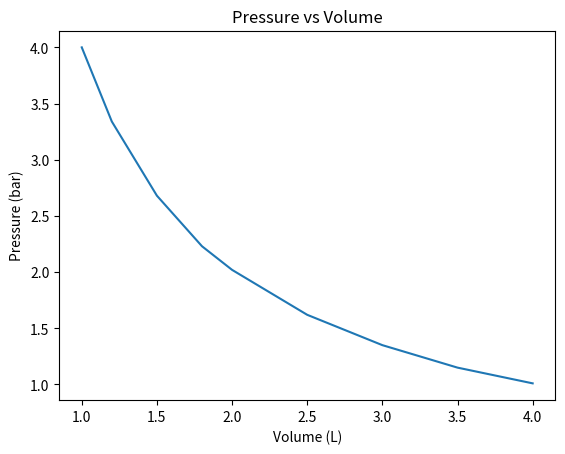

Python code for this plot:
import pandas as pd 
import matplotlib.pyplot as plt


kinetics_df = pd.DataFrame({
    'Time_min': [0, 5, 10, 15, 20, 25, 30, 40, 50],
    'Concentration_mol_L': [1.00, 0.88, 0.77, 0.68, 0.60, 0.53, 0.47, 0.37, 0.29]
})

kinetics_df


# Activity 3
# Create the reaction kinetics concentration-versus-time plot.


# Activity 4
# Add a second reaction run and plot both runs together.


pv_df = pd.DataFrame({
    'Volume_L': [1.0, 1.2, 1.5, 1.8, 2.0, 2.5, 3.0, 3.5, 4.0],
    'Pressure_bar': [4.00, 3.34, 2.68, 2.23, 2.02, 1.62, 1.35, 1.15, 1.01]
})

pv_df


# Activity 6
# Create the pressure-versus-volume plot.


# Activity 7
# Create a scatter plot for the pressure-volume measurements.


# Activity 8
# Plot the pressure-volume data together with a simple P = k/V reference curve.


# Activity 9
# Redraw your pressure-volume graph with improved presentation.


# Activity 10A
# Final reaction kinetics plot.


# Activity 10B
# Final pressure-versus-volume plot.


# Run the intentionally incorrect code here.
plt.plot(pv_df['Volume_L'], pv_df['Pressure_bar'])
plt.xlabel('Volume (L)')
plt.ylabel('Pressure (bar)')
plt.title('Pressure vs Volume')
plt.show


# FINAL PROJECT
# Chemical Engineering Visualization Report
# Create your reaction kinetics and pressure-volume plots here.
